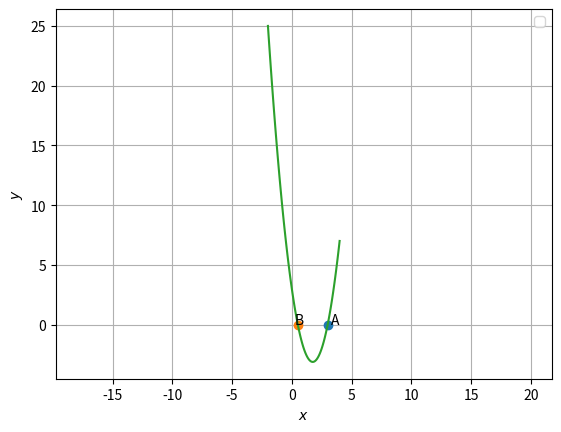

Write Python code to recreate this figure.
import numpy as np
import matplotlib.pyplot as plt

x = np.linspace(-2,4,100)
p=np.poly1d([2,-7,3])
for i in range(len(x)):
    y=p(x)

roots=p.r
A=np.array([roots[0],0])
B=np.array([roots[1],0])
print(A,B)
plt.plot(A[0], A[1], 'o')
plt.text(A[0] * (1 + 0.1), A[1] * (1 - 0.1) , 'A')
plt.plot(B[0], B[1], 'o')
plt.text(B[0] * (1-0.5), B[1] * (1-0.1) , 'B')
plt.plot(x,y)
plt.xlabel('$x$')
plt.ylabel('$y$')
plt.legend(loc='best')
plt.grid() # minor
plt.axis('equal')
plt.show() 
